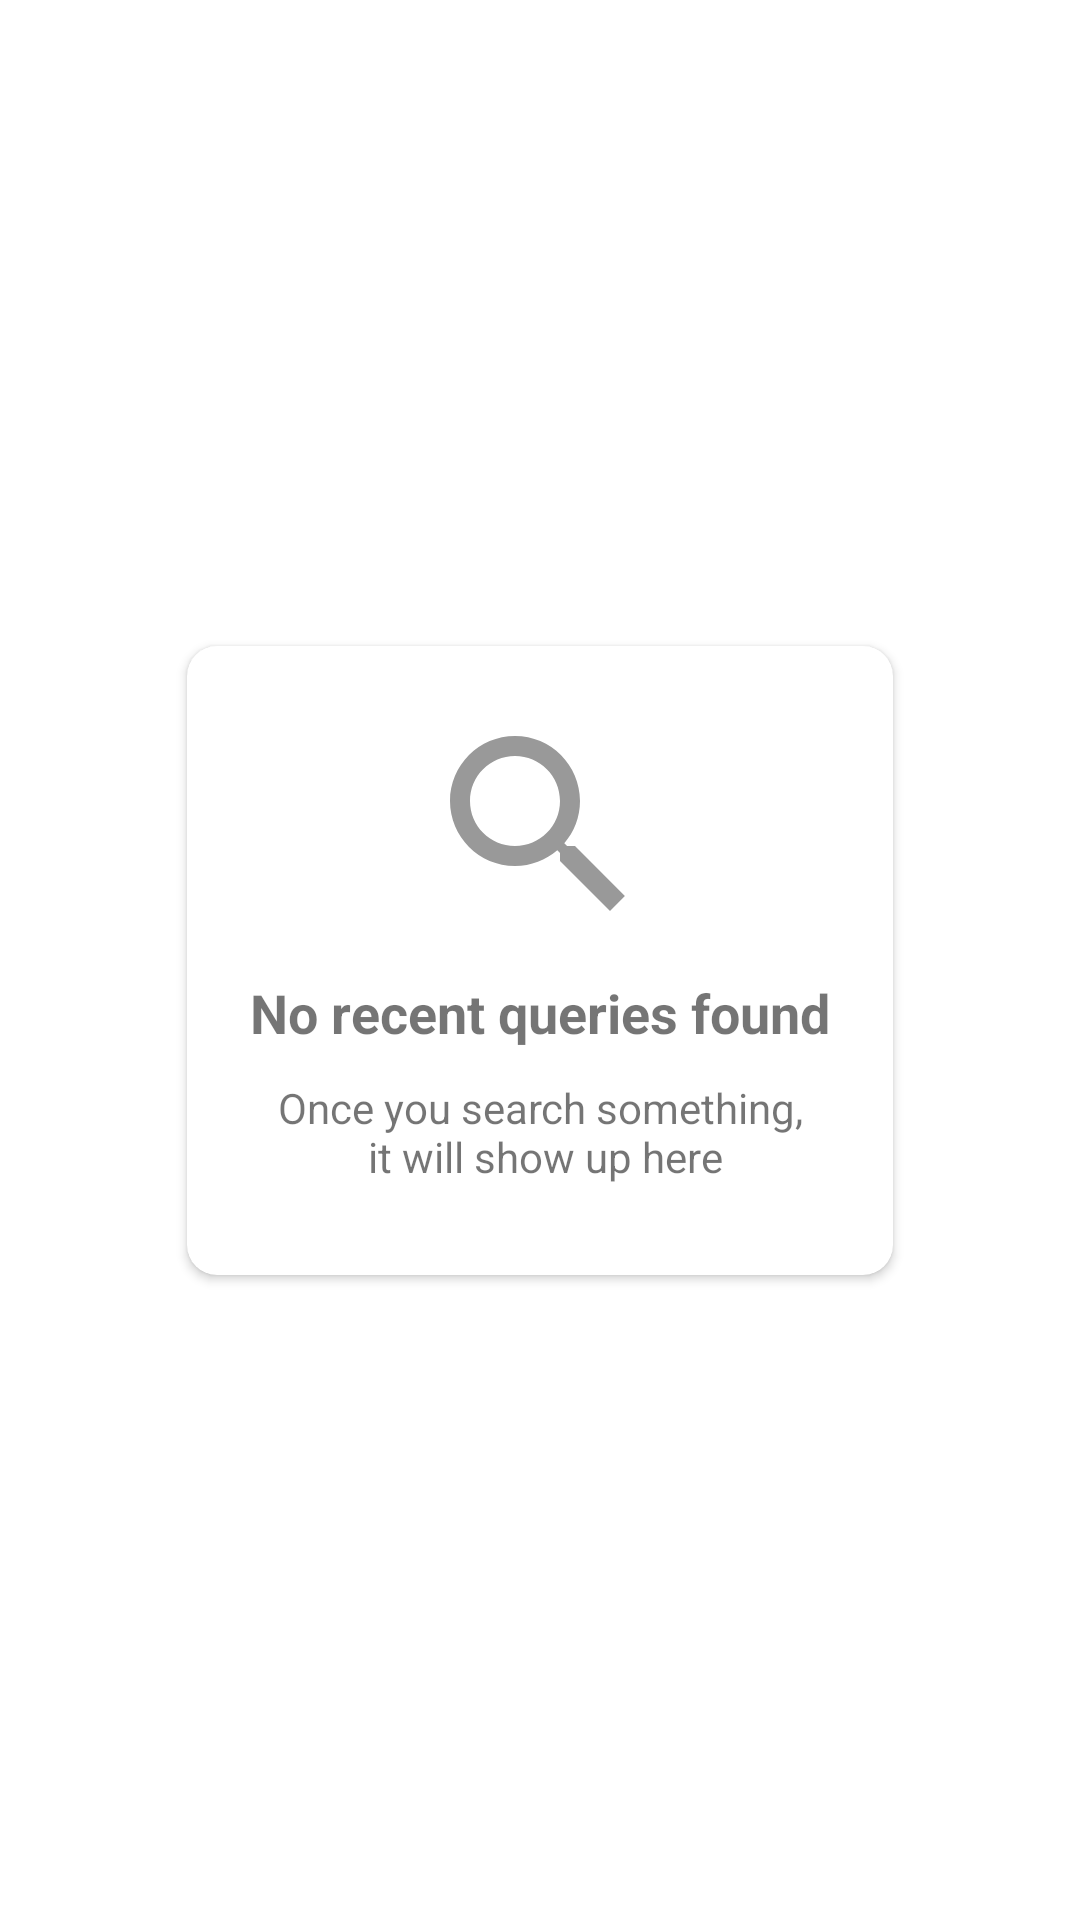

Android layout source for this screen:
<!-- AndroidManifest.xml: application theme AppTheme -->
<!-- res/layout/holder_empty_query_item.xml -->
<?xml version="1.0" encoding="utf-8"?>
<androidx.constraintlayout.widget.ConstraintLayout xmlns:android="http://schemas.android.com/apk/res/android"
    xmlns:app="http://schemas.android.com/apk/res-auto"
    android:layout_width="match_parent"
    android:layout_height="match_parent">

    <androidx.cardview.widget.CardView
        android:layout_width="wrap_content"
        android:layout_height="wrap_content"
        android:background="@color/white"
        app:cardCornerRadius="@dimen/margin_10"
        app:layout_constraintBottom_toBottomOf="parent"
        app:layout_constraintEnd_toEndOf="parent"
        app:layout_constraintStart_toStartOf="parent"
        app:layout_constraintTop_toTopOf="parent">

        <androidx.constraintlayout.widget.ConstraintLayout
            android:layout_width="match_parent"
            android:layout_height="match_parent"
            android:padding="@dimen/margin_20">

            <ImageView
                android:id="@+id/no_query_img"
                android:layout_width="@dimen/image_80"
                android:layout_height="@dimen/image_80"
                android:background="@drawable/search_icon_dark_grey"
                android:backgroundTint="@color/medium_grey"
                app:layout_constraintEnd_toEndOf="parent"
                app:layout_constraintStart_toStartOf="parent"
                app:layout_constraintTop_toTopOf="parent" />

            <TextView
                android:id="@+id/no_query_header"
                style="@style/h2_title_bold_grey"
                android:layout_width="wrap_content"
                android:layout_height="wrap_content"
                android:paddingTop="@dimen/margin_10"
                android:text="@string/no_query_header"
                app:layout_constraintEnd_toEndOf="parent"
                app:layout_constraintStart_toStartOf="parent"
                app:layout_constraintTop_toBottomOf="@id/no_query_img" />

            <TextView
                android:id="@+id/no_query_desc"
                android:layout_width="wrap_content"
                android:layout_height="wrap_content"
                android:gravity="center_horizontal"
                android:padding="@dimen/margin_10"
                android:text="@string/no_query_desc"
                app:layout_constraintBottom_toBottomOf="parent"
                app:layout_constraintEnd_toEndOf="parent"
                app:layout_constraintStart_toStartOf="parent"
                app:layout_constraintTop_toBottomOf="@id/no_query_header" />

        </androidx.constraintlayout.widget.ConstraintLayout>
    </androidx.cardview.widget.CardView>
</androidx.constraintlayout.widget.ConstraintLayout>
<!-- resources referenced by this layout -->
<resources>
  <color name="medium_grey">#999999</color>
  <color name="white">#fff</color>
  <dimen name="image_80">80dp</dimen>
  <dimen name="margin_10">10dp</dimen>
  <dimen name="margin_20">20dp</dimen>
  <!-- drawable search_icon_dark_grey (drawable) -->
  <vector android:height="24dp" android:tint="#1D1D1D"
      android:viewportHeight="24" android:viewportWidth="24"
      android:width="24dp" xmlns:android="http://schemas.android.com/apk/res/android">
      <path android:fillColor="@android:color/white" android:pathData="M15.5,14h-0.79l-0.28,-0.27C15.41,12.59 16,11.11 16,9.5 16,5.91 13.09,3 9.5,3S3,5.91 3,9.5 5.91,16 9.5,16c1.61,0 3.09,-0.59 4.23,-1.57l0.27,0.28v0.79l5,4.99L20.49,19l-4.99,-5zM9.5,14C7.01,14 5,11.99 5,9.5S7.01,5 9.5,5 14,7.01 14,9.5 11.99,14 9.5,14z"/>
  </vector>
  <string name="no_query_desc">Once you search something,\n it will show up here</string>
  <string name="no_query_header">No recent queries found</string>
  <style name="h2_title_bold_grey" parent="Widget.AppCompat.TextView">
          <item name="android:textSize">18sp</item>
          <item name="android:textStyle">bold</item>
      </style>
  <style name="AppTheme" parent="Theme.MaterialComponents.Light.NoActionBar">
          
          <item name="colorPrimary">@color/colorPrimary</item>
          <item name="colorPrimaryDark">@color/colorPrimaryDark</item>
          <item name="colorAccent">@color/colorAccent</item>
          <item name="android:statusBarColor">@color/orange</item>
      </style>
  <color name="colorPrimary">#6200EE</color>
  <color name="colorPrimaryDark">#3700B3</color>
  <color name="colorAccent">#03DAC5</color>
  <color name="orange">#db6400</color>
</resources>
